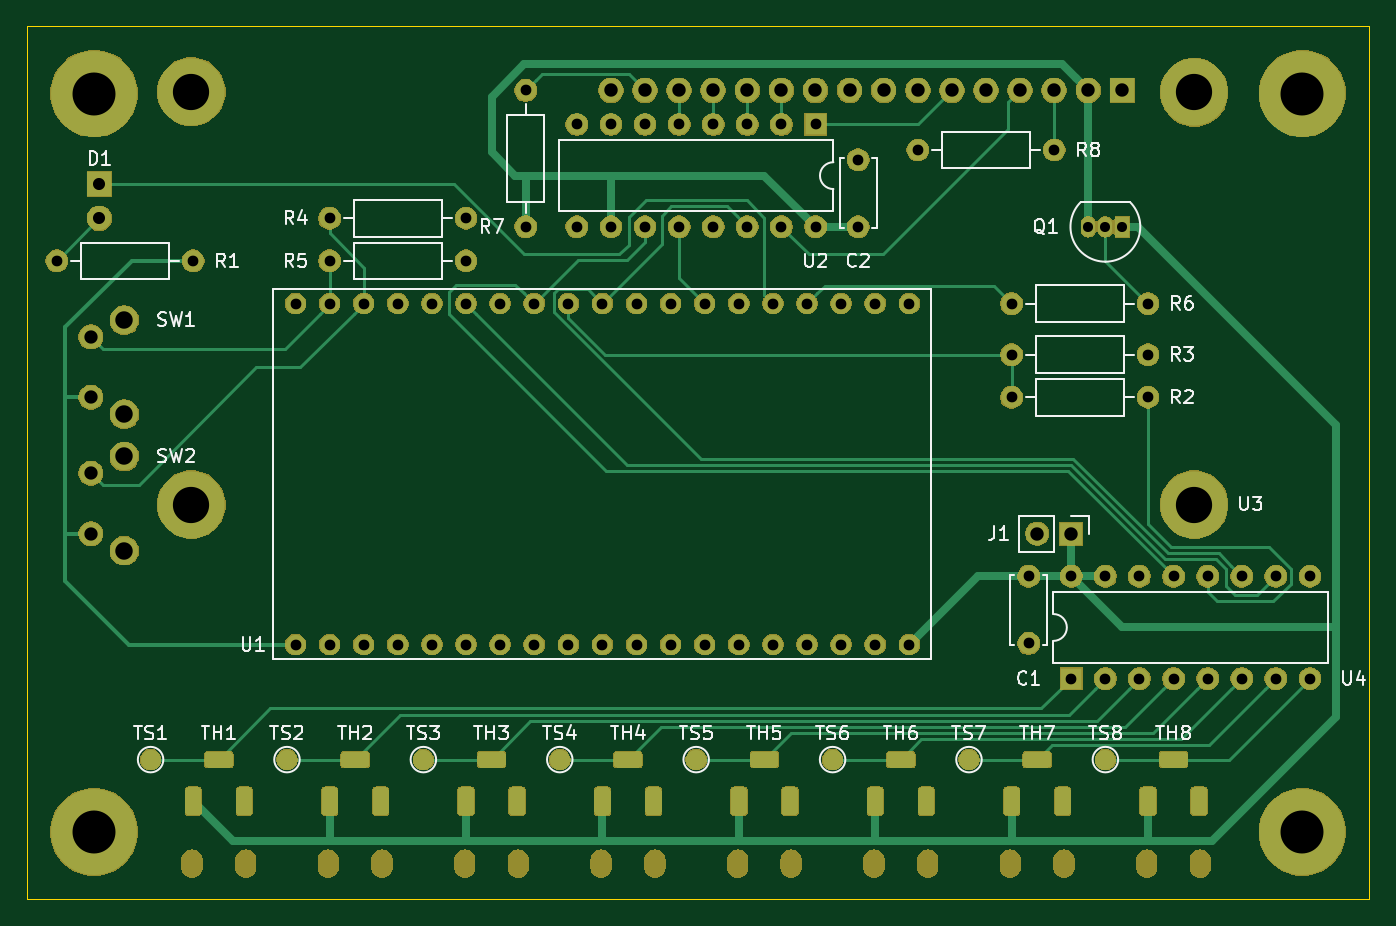
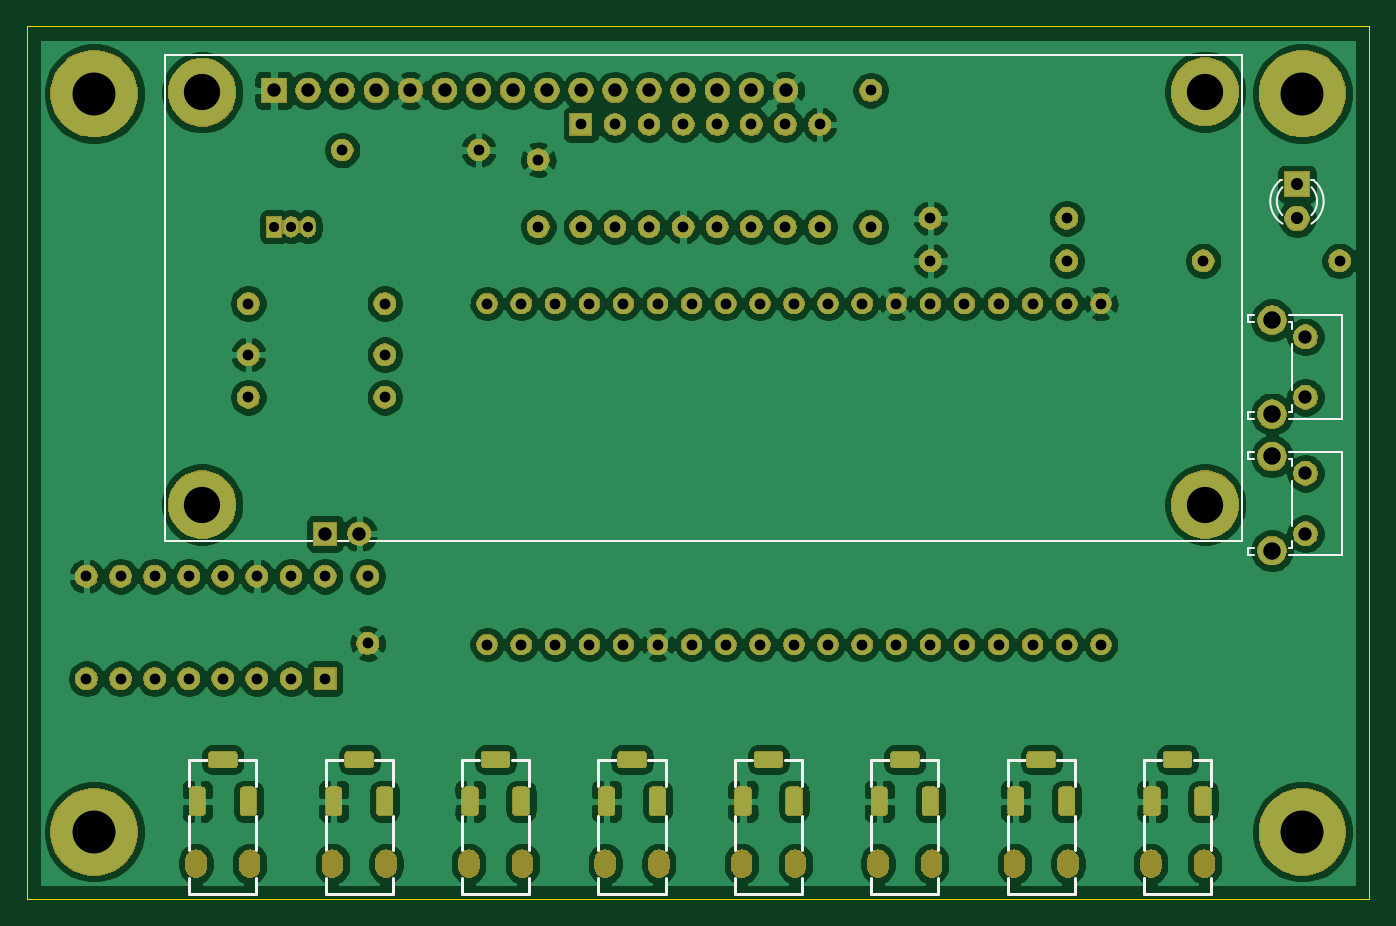
Circuit board: 9 layer files. Board 100.0 x 65.0 mm.
- bottom_copper: BBMini32-B_Cu.gbl (295110 bytes)
- bottom_mask: BBMini32-B_Mask.gbs (154443 bytes)
- bottom_silk: BBMini32-B_SilkS.gbo (48798 bytes)
- outline: BBMini32-Edge_Cuts.gm1 (646 bytes)
- top_copper: BBMini32-F_Cu.gtl (55002 bytes)
- top_mask: BBMini32-F_Mask.gts (162690 bytes)
- top_silk: BBMini32-F_SilkS.gto (71611 bytes)
- drill: BBMini32-NPTH.drl (1142 bytes)
- drill: BBMini32-PTH.drl (3293 bytes)

=== bottom_copper: BBMini32-B_Cu.gbl (295110 bytes, source omitted) ===
=== bottom_mask: BBMini32-B_Mask.gbs (154443 bytes, source omitted) ===
=== bottom_silk: BBMini32-B_SilkS.gbo (48798 bytes, source omitted) ===
=== outline: BBMini32-Edge_Cuts.gm1 ===
G04 #@! TF.GenerationSoftware,KiCad,Pcbnew,(5.1.5)-2*
G04 #@! TF.CreationDate,2020-02-21T00:22:47+01:00*
G04 #@! TF.ProjectId,BBMini32,42424d69-6e69-4333-922e-6b696361645f,V1.0*
G04 #@! TF.SameCoordinates,PX1312d00PY510ff40*
G04 #@! TF.FileFunction,Profile,NP*
%FSLAX46Y46*%
G04 Gerber Fmt 4.6, Leading zero omitted, Abs format (unit mm)*
G04 Created by KiCad (PCBNEW (5.1.5)-2) date 2020-02-21 00:22:47*
%MOMM*%
%LPD*%
G04 APERTURE LIST*
%ADD10C,0.050000*%
G04 APERTURE END LIST*
D10*
X100000000Y65000000D02*
X100000000Y0D01*
X0Y65000000D02*
X0Y0D01*
X0Y0D02*
X100000000Y0D01*
X0Y65000000D02*
X100000000Y65000000D01*
M02*

=== top_copper: BBMini32-F_Cu.gtl (55002 bytes, source omitted) ===
=== top_mask: BBMini32-F_Mask.gts (162690 bytes, source omitted) ===
=== top_silk: BBMini32-F_SilkS.gto (71611 bytes, source omitted) ===
=== drill: BBMini32-NPTH.drl ===
M48
; DRILL file {KiCad (5.1.5)-2} date 21/02/2020 00:22:50
; FORMAT={3:3/ absolute / metric / suppress leading zeros}
; #@! TF.CreationDate,2020-02-21T00:22:50+01:00
; #@! TF.GenerationSoftware,Kicad,Pcbnew,(5.1.5)-2
; #@! TF.FileFunction,NonPlated,1,2,NPTH
FMAT,2
METRIC,TZ
T1C1.500
T2C2.700
%
G90
G05
T2
X12246Y60135
X12246Y29385
X86946Y60085
X86946Y29385
T1
G00X63090Y2887
M15
G01X63090Y2387
M16
G05
G00X67090Y2887
M15
G01X67090Y2387
M16
G05
G00X73250Y2887
M15
G01X73250Y2387
M16
G05
G00X77250Y2887
M15
G01X77250Y2387
M16
G05
G00X52930Y2887
M15
G01X52930Y2387
M16
G05
G00X56930Y2887
M15
G01X56930Y2387
M16
G05
G00X32610Y2887
M15
G01X32610Y2387
M16
G05
G00X36610Y2887
M15
G01X36610Y2387
M16
G05
G00X83410Y2887
M15
G01X83410Y2387
M16
G05
G00X87410Y2887
M15
G01X87410Y2387
M16
G05
G00X12290Y2887
M15
G01X12290Y2387
M16
G05
G00X16290Y2887
M15
G01X16290Y2387
M16
G05
G00X42770Y2887
M15
G01X42770Y2387
M16
G05
G00X46770Y2887
M15
G01X46770Y2387
M16
G05
G00X22450Y2887
M15
G01X22450Y2387
M16
G05
G00X26450Y2887
M15
G01X26450Y2387
M16
G05
T0
M30

=== drill: BBMini32-PTH.drl ===
M48
; DRILL file {KiCad (5.1.5)-2} date 21/02/2020 00:22:50
; FORMAT={3:3/ absolute / metric / suppress leading zeros}
; #@! TF.CreationDate,2020-02-21T00:22:50+01:00
; #@! TF.GenerationSoftware,Kicad,Pcbnew,(5.1.5)-2
; #@! TF.FileFunction,Plated,1,2,PTH
FMAT,2
METRIC,TZ
T1C0.600
T2C0.750
T3C0.800
T4C0.900
T5C0.990
T6C1.000
T7C1.300
T8C3.200
%
G90
G05
T2
X79060Y50075
X80330Y50075
X81600Y50075
T3
X22545Y47535
X32705Y47535
X73345Y40550
X83505Y40550
X2225Y47535
X12385Y47535
X77790Y24040
X77790Y16420
X80330Y24040
X80330Y16420
X82870Y24040
X82870Y16420
X85410Y24040
X85410Y16420
X87950Y24040
X87950Y16420
X90490Y24040
X90490Y16420
X93030Y24040
X93030Y16420
X95570Y24040
X95570Y16420
X66360Y55790
X76520Y55790
X73345Y44360
X83505Y44360
X74615Y24040
X74615Y19040
X22545Y50710
X32705Y50710
X40960Y57695
X40960Y50075
X43500Y57695
X43500Y50075
X46040Y57695
X46040Y50075
X48580Y57695
X48580Y50075
X51120Y57695
X51120Y50075
X53660Y57695
X53660Y50075
X56200Y57695
X56200Y50075
X58740Y57695
X58740Y50075
X73345Y37375
X83505Y37375
X20005Y44360
X20005Y18960
X22545Y44360
X22545Y18960
X25085Y44360
X25085Y18960
X27625Y44360
X27625Y18960
X30165Y44360
X30165Y18960
X32705Y44360
X32705Y18960
X35245Y44360
X35245Y18960
X37785Y44360
X37785Y18960
X40325Y44360
X40325Y18960
X42865Y44360
X42865Y18960
X45405Y44360
X45405Y18960
X47945Y44360
X47945Y18960
X50485Y44360
X50485Y18960
X53025Y44360
X53025Y18960
X55565Y44360
X55565Y18960
X58105Y44360
X58105Y18960
X60645Y44360
X60645Y18960
X63185Y44360
X63185Y18960
X65725Y44360
X65725Y18960
X37150Y60235
X37150Y50075
X61915Y55075
X61915Y50075
T4
X5400Y53250
X5400Y50710
T5
X4765Y31715
X4765Y27215
X4765Y41875
X4765Y37375
T6
X43496Y60235
X46036Y60235
X48576Y60235
X51116Y60235
X53656Y60235
X56196Y60235
X58736Y60235
X61276Y60235
X63816Y60235
X66356Y60235
X68896Y60235
X71436Y60235
X73976Y60235
X76516Y60235
X79056Y60235
X81596Y60235
X75250Y27215
X77790Y27215
T7
X7255Y32965
X7255Y25955
X7255Y43125
X7255Y36115
T8
X95000Y60000
X5000Y5000
X5000Y60000
X95000Y5000
T1
G00X87310Y7688
M15
G01X87310Y6888
M16
G05
G00X63190Y7688
M15
G01X63190Y6888
M16
G05
G00X64690Y10388
M15
G01X65490Y10388
M16
G05
G00X66990Y7688
M15
G01X66990Y6888
M16
G05
G00X73350Y7688
M15
G01X73350Y6888
M16
G05
G00X74850Y10388
M15
G01X75650Y10388
M16
G05
G00X77150Y7688
M15
G01X77150Y6888
M16
G05
G00X53030Y7688
M15
G01X53030Y6888
M16
G05
G00X54530Y10388
M15
G01X55330Y10388
M16
G05
G00X56830Y7688
M15
G01X56830Y6888
M16
G05
G00X32710Y7688
M15
G01X32710Y6888
M16
G05
G00X34210Y10388
M15
G01X35010Y10388
M16
G05
G00X36510Y7688
M15
G01X36510Y6888
M16
G05
G00X83510Y7688
M15
G01X83510Y6888
M16
G05
G00X85010Y10388
M15
G01X85810Y10388
M16
G05
G00X12390Y7688
M15
G01X12390Y6888
M16
G05
G00X13890Y10388
M15
G01X14690Y10388
M16
G05
G00X16190Y7688
M15
G01X16190Y6888
M16
G05
G00X42870Y7688
M15
G01X42870Y6888
M16
G05
G00X44370Y10388
M15
G01X45170Y10388
M16
G05
G00X46670Y7688
M15
G01X46670Y6888
M16
G05
G00X22550Y7688
M15
G01X22550Y6888
M16
G05
G00X24050Y10388
M15
G01X24850Y10388
M16
G05
G00X26350Y7688
M15
G01X26350Y6888
M16
G05
T0
M30
